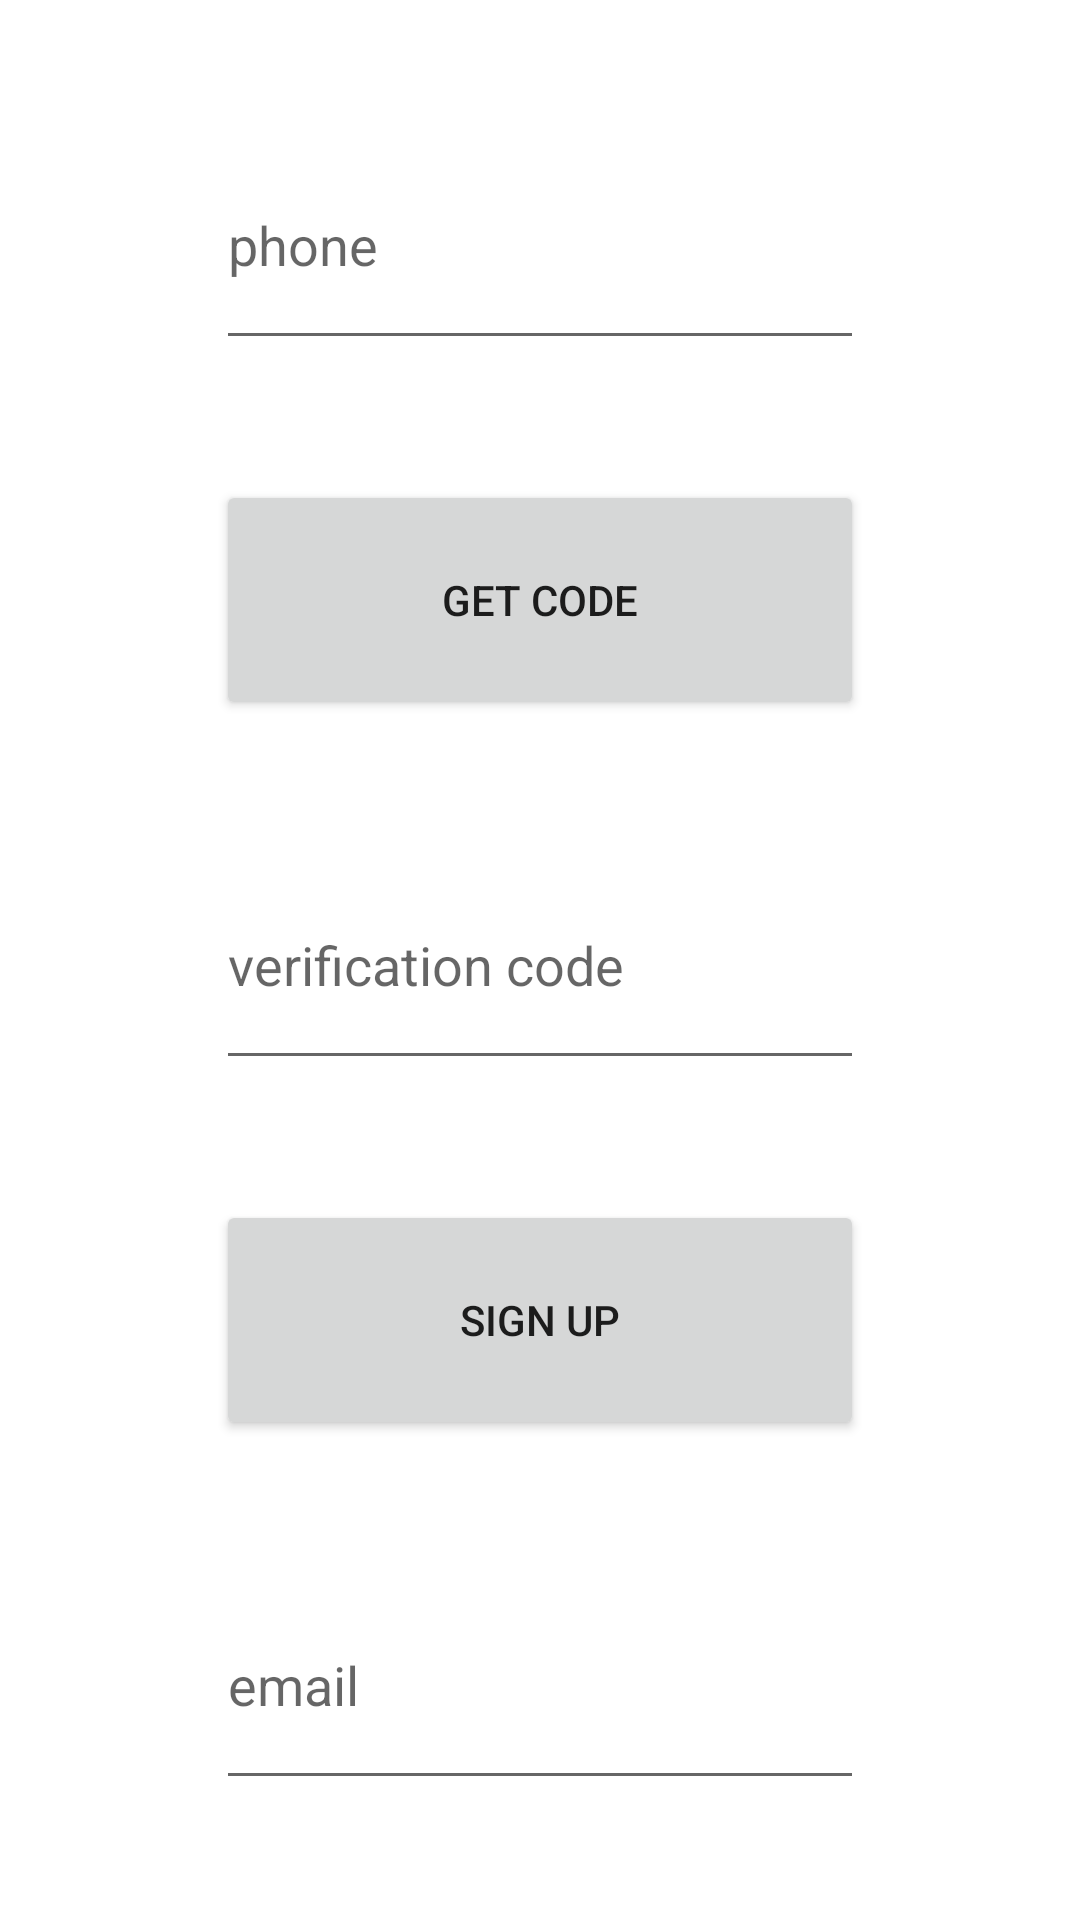

Produce the Android XML layout that renders to this screen, including the resource entries it uses.
<!-- AndroidManifest.xml: application theme Theme.Alphav -->
<!-- res/layout/activity_main.xml -->
<?xml version="1.0" encoding="utf-8"?>
<LinearLayout xmlns:android="http://schemas.android.com/apk/res/android"
    xmlns:app="http://schemas.android.com/apk/res-auto"
    xmlns:tools="http://schemas.android.com/tools"
    android:layout_width="match_parent"
    android:layout_height="match_parent"
    android:orientation="vertical"
    tools:context=".MainActivity" >

    <Space
        android:layout_width="match_parent"
        android:layout_height="0dp"
        android:layout_weight="0.5" />

    <LinearLayout
        android:layout_width="match_parent"
        android:layout_height="0dp"
        android:layout_weight="1"
        android:orientation="horizontal">

        <Space
            android:layout_width="0dp"
            android:layout_height="match_parent"
            android:layout_weight="1" />

        <EditText
            android:id="@+id/phoneET"
            android:layout_width="0dp"
            android:layout_height="match_parent"
            android:layout_weight="3"
            android:ems="10"
            android:hint="phone"
            android:inputType="phone" />

        <Space
            android:layout_width="0dp"
            android:layout_height="match_parent"
            android:layout_weight="1" />
    </LinearLayout>

    <Space
        android:layout_width="match_parent"
        android:layout_height="0dp"
        android:layout_weight="0.5" />

    <LinearLayout
        android:layout_width="match_parent"
        android:layout_height="0dp"
        android:layout_weight="1"
        android:orientation="horizontal">

        <Space
            android:layout_width="0dp"
            android:layout_height="match_parent"
            android:layout_weight="1" />

        <Button
            android:layout_width="0dp"
            android:layout_height="match_parent"
            android:layout_weight="3"
            android:onClick="getCode"
            android:text="Get code" />

        <Space
            android:layout_width="0dp"
            android:layout_height="match_parent"
            android:layout_weight="1" />
    </LinearLayout>

    <Space
        android:layout_width="match_parent"
        android:layout_height="0dp"
        android:layout_weight="0.5" />

    <LinearLayout
        android:layout_width="match_parent"
        android:layout_height="0dp"
        android:layout_weight="1"
        android:orientation="horizontal">

        <Space
            android:layout_width="0dp"
            android:layout_height="match_parent"
            android:layout_weight="1" />

        <EditText
            android:id="@+id/codeET"
            android:layout_width="0dp"
            android:layout_height="match_parent"
            android:layout_weight="3"
            android:ems="10"
            android:hint="verification code"
            android:inputType="textPersonName" />

        <Space
            android:layout_width="0dp"
            android:layout_height="match_parent"
            android:layout_weight="1" />
    </LinearLayout>

    <Space
        android:layout_width="match_parent"
        android:layout_height="0dp"
        android:layout_weight="0.5" />

    <LinearLayout
        android:layout_width="match_parent"
        android:layout_height="0dp"
        android:layout_weight="1"
        android:orientation="horizontal">

        <Space
            android:layout_width="0dp"
            android:layout_height="match_parent"
            android:layout_weight="1" />

        <Button
            android:layout_width="0dp"
            android:layout_height="match_parent"
            android:layout_weight="3"
            android:onClick="signUp"
            android:text="Sign up" />

        <Space
            android:layout_width="0dp"
            android:layout_height="match_parent"
            android:layout_weight="1" />
    </LinearLayout>

    <Space
        android:layout_width="match_parent"
        android:layout_height="0dp"
        android:layout_weight="0.5" />

    <LinearLayout
        android:layout_width="match_parent"
        android:layout_height="0dp"
        android:layout_weight="1"
        android:orientation="horizontal">

        <Space
            android:layout_width="0dp"
            android:layout_height="match_parent"
            android:layout_weight="1" />

        <EditText
            android:id="@+id/mailET"
            android:layout_width="0dp"
            android:layout_height="match_parent"
            android:layout_weight="3"
            android:ems="10"
            android:hint="email"
            android:inputType="textEmailAddress" />

        <Space
            android:layout_width="0dp"
            android:layout_height="match_parent"
            android:layout_weight="1" />
    </LinearLayout>

    <Space
        android:layout_width="match_parent"
        android:layout_height="0dp"
        android:layout_weight="0.5" />

</LinearLayout>
<!-- resources referenced by this layout -->
<resources>
  <style name="Theme.Alphav" parent="Theme.MaterialComponents.DayNight.DarkActionBar">
          
          <item name="colorPrimary">@color/purple_500</item>
          <item name="colorPrimaryVariant">@color/purple_700</item>
          <item name="colorOnPrimary">@color/white</item>
          
          <item name="colorSecondary">@color/teal_200</item>
          <item name="colorSecondaryVariant">@color/teal_700</item>
          <item name="colorOnSecondary">@color/black</item>
          
          <item name="android:statusBarColor" tools:targetApi="l">?attr/colorPrimaryVariant</item>
          
      </style>
  <!-- not gathered from this repository: default colours our renderer supplied (Android Studio template values) -->
  <color name="purple_500">#FF6200EE</color>
  <color name="purple_700">#FF3700B3</color>
  <color name="teal_200">#FF03DAC5</color>
  <color name="teal_700">#FF018786</color>
  <color name="black">#FF000000</color>
  <color name="white">#FFFFFFFF</color>
</resources>
